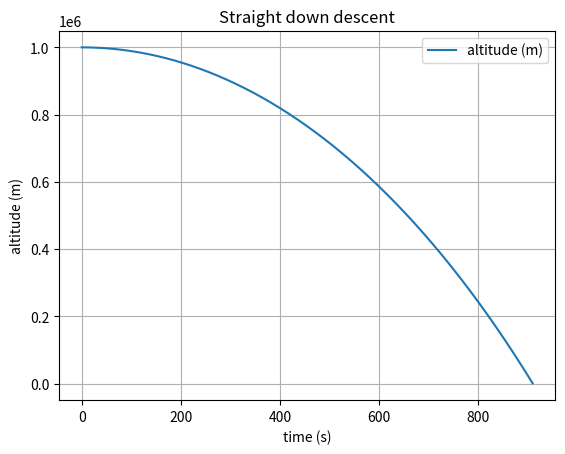
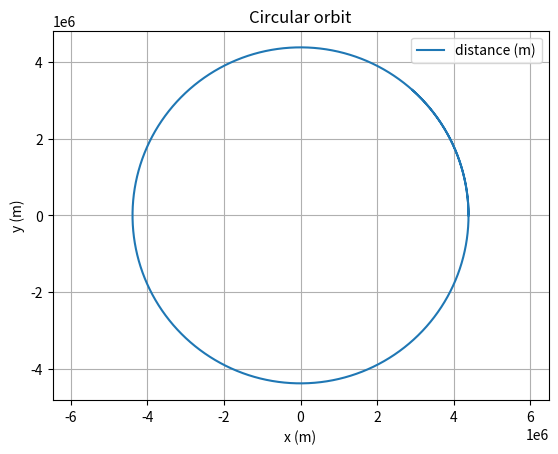
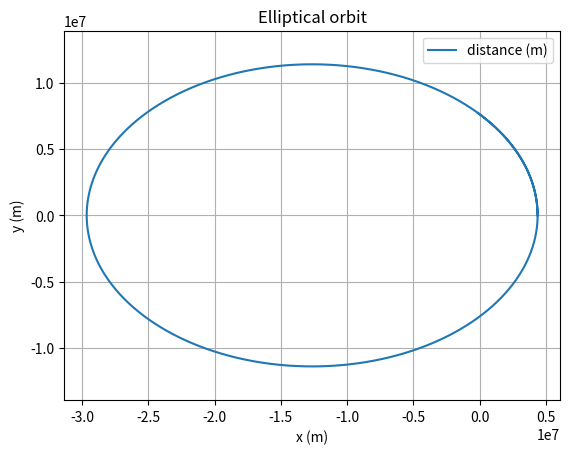
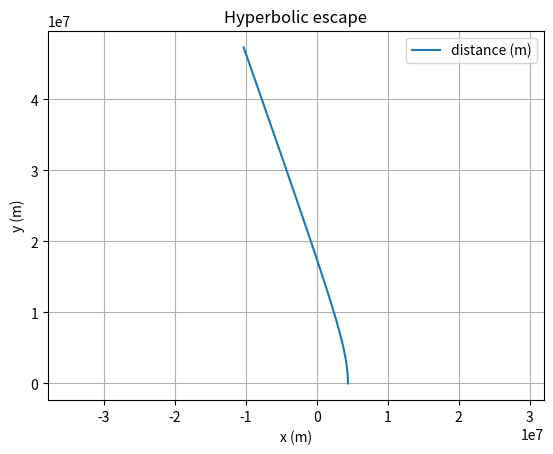

Write Python code to recreate these figures, in order.
# Assignment 2: numerical dynamics in three dimensions
import numpy as np
import matplotlib.pyplot as plt


GRAVITY = 6.673E-11 # (m^3/kg/s^2)
MARS_MASS = 6.42E23 # (kg)
MARS_RADIUS = 3386000.0 # (m)
MASS = 100 # (kg)




# Scenario 1: Straight down descent
# Setting up the model as placing the lander on the x-axis, while the centre of Mars lies on the origin
# Plotting function of time


def acceleration(r):
    return - GRAVITY * MARS_MASS * r / np.linalg.norm(r)**3

def simulate(initial_position, initial_velocity, t_max, dt):
    t_array = np.arange(0, t_max, dt)
    N = len(t_array)
    position = np.zeros((N, 3))
    velocity = np.zeros((N, 3))
    position[0], velocity[0] = initial_position, initial_velocity
    position[1] = position[0] + 0.5 * dt**2 * acceleration(position[0]) + dt * velocity[0]
    n_steps = N


    for i in range(1, N-1):
        position[i+1] = 2*position[i] - position[i-1] + dt**2 * acceleration(position[i]) # Verlet implementation of position
        velocity[i] = (position[i+1] - position[i-1]) / (2*dt)
        if np.linalg.norm(position[i+1]) < MARS_RADIUS:
            n_steps = i+1
            break

    velocity[N-1] = (position[N-1] - position[N-2]) / dt

    return t_array[:n_steps], position[:n_steps], velocity[:n_steps]

t_1, position_1, velocity_1 = simulate([MARS_RADIUS + 1E6, 0, 0], [0, 0, 0], 1E3, 1)
altitude = np.linalg.norm(position_1, axis=1) - MARS_RADIUS

# plot the altitude as a function of time
plt.figure(1)
plt.clf()
plt.xlabel('time (s)')
plt.ylabel('altitude (m)')
plt.grid()
plt.plot(t_1, altitude, label='altitude (m)')
plt.legend()
plt.title("Straight down descent")


# Circular orbit
t_2, position_2, velocity_2 = simulate([MARS_RADIUS + 1E6, 0, 0], [0, np.sqrt(GRAVITY * MARS_MASS / (MARS_RADIUS + 1E6)), 0], 1E4, 1)

plt.figure(2)
plt.clf()
plt.xlabel('x (m)')
plt.ylabel('y (m)')
plt.axis('equal')
plt.grid()
plt.plot(position_2[:, 0], position_2[:, 1], label='distance (m)')
plt.legend()
plt.title("Circular orbit")

# Elliptic orbit (initial speed greater than orbital speed, but smaller than escape speed)
t_3, position_3, velocity_3 = simulate([MARS_RADIUS + 1E6, 0, 0], [0, 1E3 + np.sqrt(GRAVITY * MARS_MASS / (MARS_RADIUS + 1E6)), 0], 7 * 1E4, 1)

plt.figure(3)
plt.clf()
plt.xlabel('x (m)')
plt.ylabel('y (m)')
plt.axis('equal')
plt.grid()
plt.plot(position_3[:, 0], position_3[:, 1], label='distance (m)')
plt.legend()
plt.title("Elliptical orbit")


# Hyperbolic escape (initial speed greater than escape speed)
t_4, position_4, velocity_4 = simulate([MARS_RADIUS + 1E6, 0, 0], [0, 2 * np.sqrt(GRAVITY * MARS_MASS / (MARS_RADIUS + 1E6)), 0], 1E4, 1)

plt.figure(4)
plt.clf()
plt.xlabel('x (m)')
plt.ylabel('y (m)')
plt.axis('equal')
plt.grid()
plt.plot(position_4[:, 0], position_4[:, 1], label='distance (m)')
plt.legend()
plt.title("Hyperbolic escape")









plt.show()
